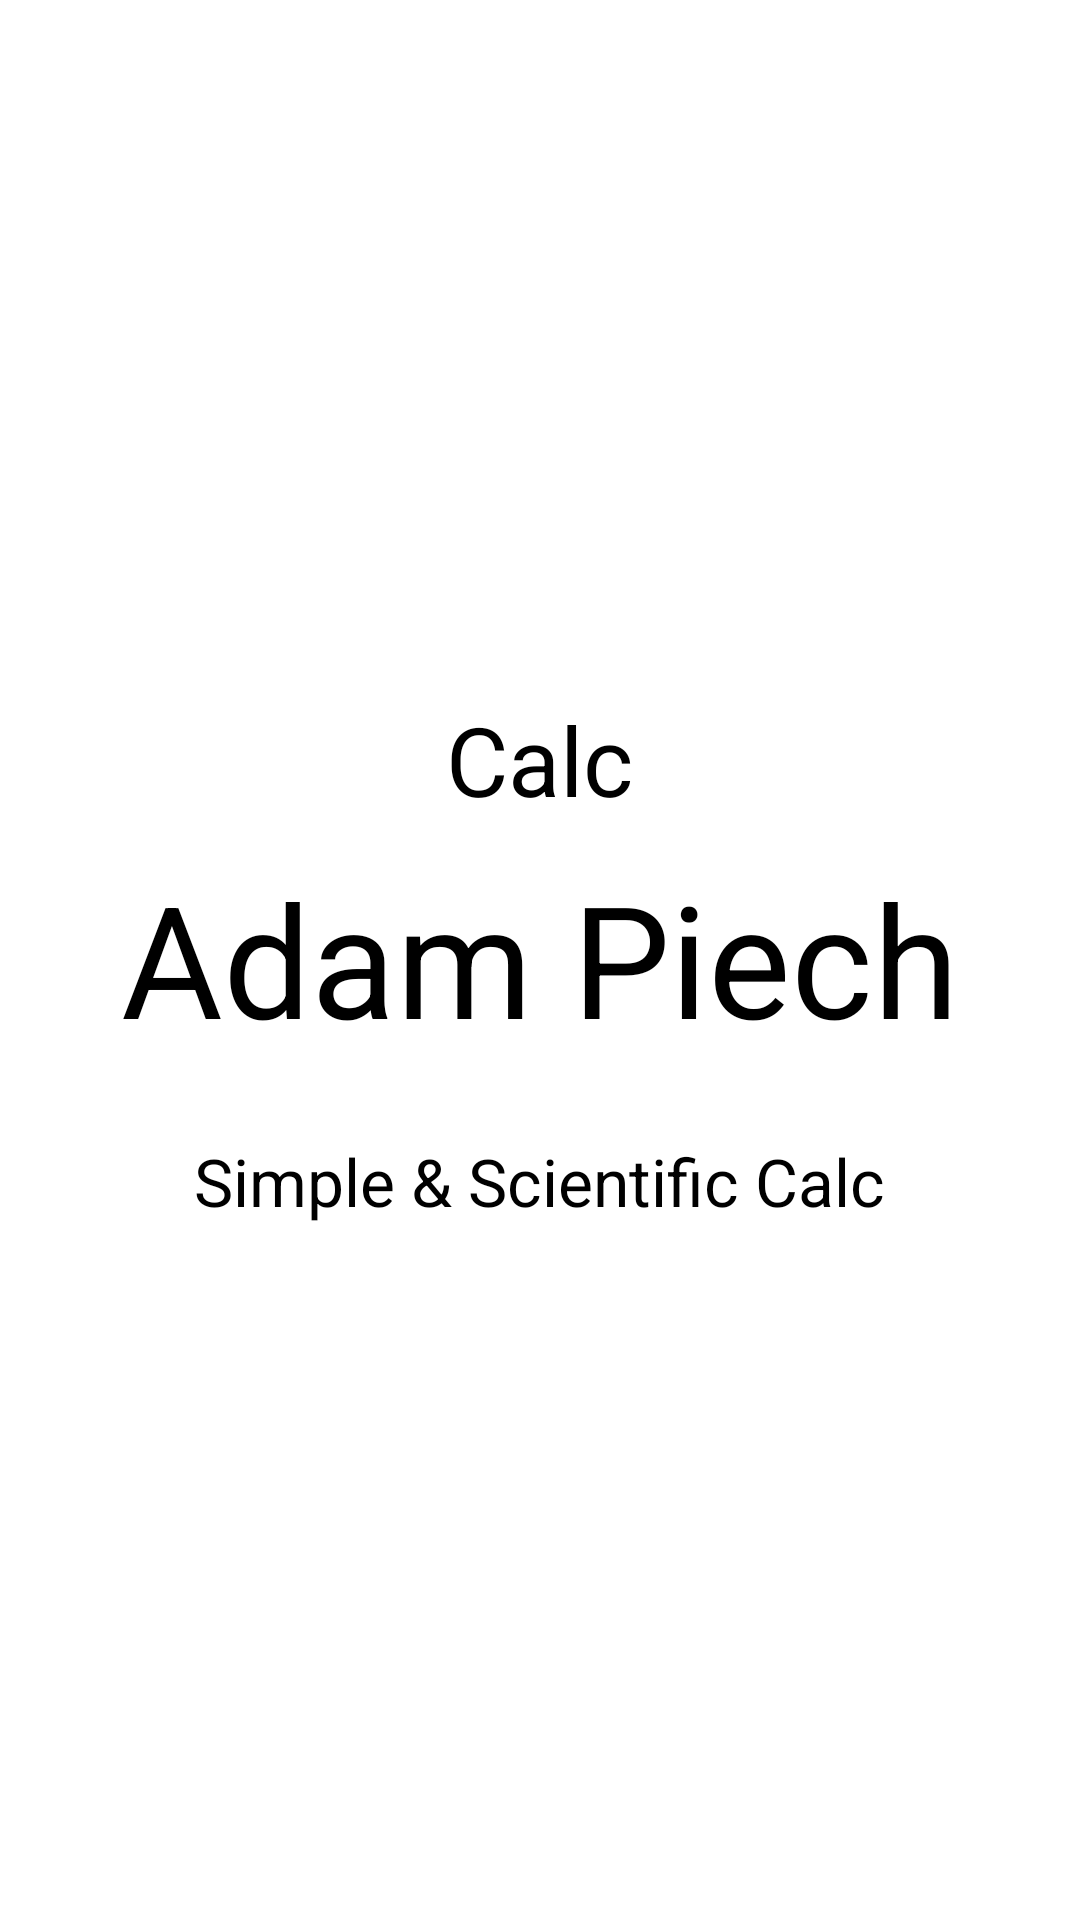

Produce the Android XML layout that renders to this screen, including the resource entries it uses.
<!-- AndroidManifest.xml: application theme AppTheme -->
<!-- res/layout/activity_about_app.xml -->
<RelativeLayout xmlns:android="http://schemas.android.com/apk/res/android"
xmlns:tools="http://schemas.android.com/tools" android:layout_width="match_parent"
android:layout_height="match_parent" android:paddingLeft="@dimen/activity_horizontal_margin"
android:paddingRight="@dimen/activity_horizontal_margin"
android:paddingTop="@dimen/activity_vertical_margin"
android:paddingBottom="@dimen/activity_vertical_margin" tools:context=".Calculator">

<FrameLayout
    android:layout_width="match_parent"
    android:layout_height="match_parent"
    android:layout_centerVertical="true"
    android:layout_centerHorizontal="true"
    android:id="@+id/frameLayout">

</FrameLayout>

<LinearLayout
    android:orientation="vertical"
    android:layout_width="match_parent"
    android:layout_height="match_parent"
    android:layout_alignParentBottom="true"
    android:layout_centerHorizontal="true"
    android:gravity="center">

    <TextView
        android:layout_width="wrap_content"
        android:layout_height="wrap_content"
        android:textAppearance="?android:attr/textAppearanceMedium"
        android:text="@string/app_name"
        android:textSize="32dp"
        android:id="@+id/titleView"
        android:layout_alignParentBottom="true"
        android:layout_centerHorizontal="true"
        android:layout_gravity="center_horizontal" />

    <Space
        android:layout_width="match_parent"
        android:layout_height="10dp"
        android:layout_gravity="center_horizontal" />

    <TextView
        android:layout_width="wrap_content"
        android:layout_height="wrap_content"
        android:textAppearance="?android:attr/textAppearanceLarge"
        android:text="@string/app_author"
        android:textSize="52dp"
        android:id="@+id/authorView"
        android:layout_alignParentBottom="true"
        android:layout_centerHorizontal="true"
        android:layout_gravity="center_horizontal" />

    <Space
        android:layout_width="match_parent"
        android:layout_height="25dp"
        android:layout_gravity="right" />

    <TextView
        android:layout_width="wrap_content"
        android:layout_height="wrap_content"
        android:textAppearance="?android:attr/textAppearanceSmall"
        android:text="@string/app_description"
        android:textSize="22dp"
        android:id="@+id/descriptionView"
        android:layout_alignParentBottom="true"
        android:layout_centerHorizontal="true"
        android:layout_gravity="center_horizontal" />
</LinearLayout>

</RelativeLayout>
<!-- resources referenced by this layout -->
<resources>
  <string name="app_author">Adam Piech</string>
  <string name="app_description">Simple &amp; Scientific Calc</string>
  <string name="app_name">Calc</string>
  <style name="AppTheme" parent="android:ThemeOverlay.Material.Dark">
      </style>
</resources>
